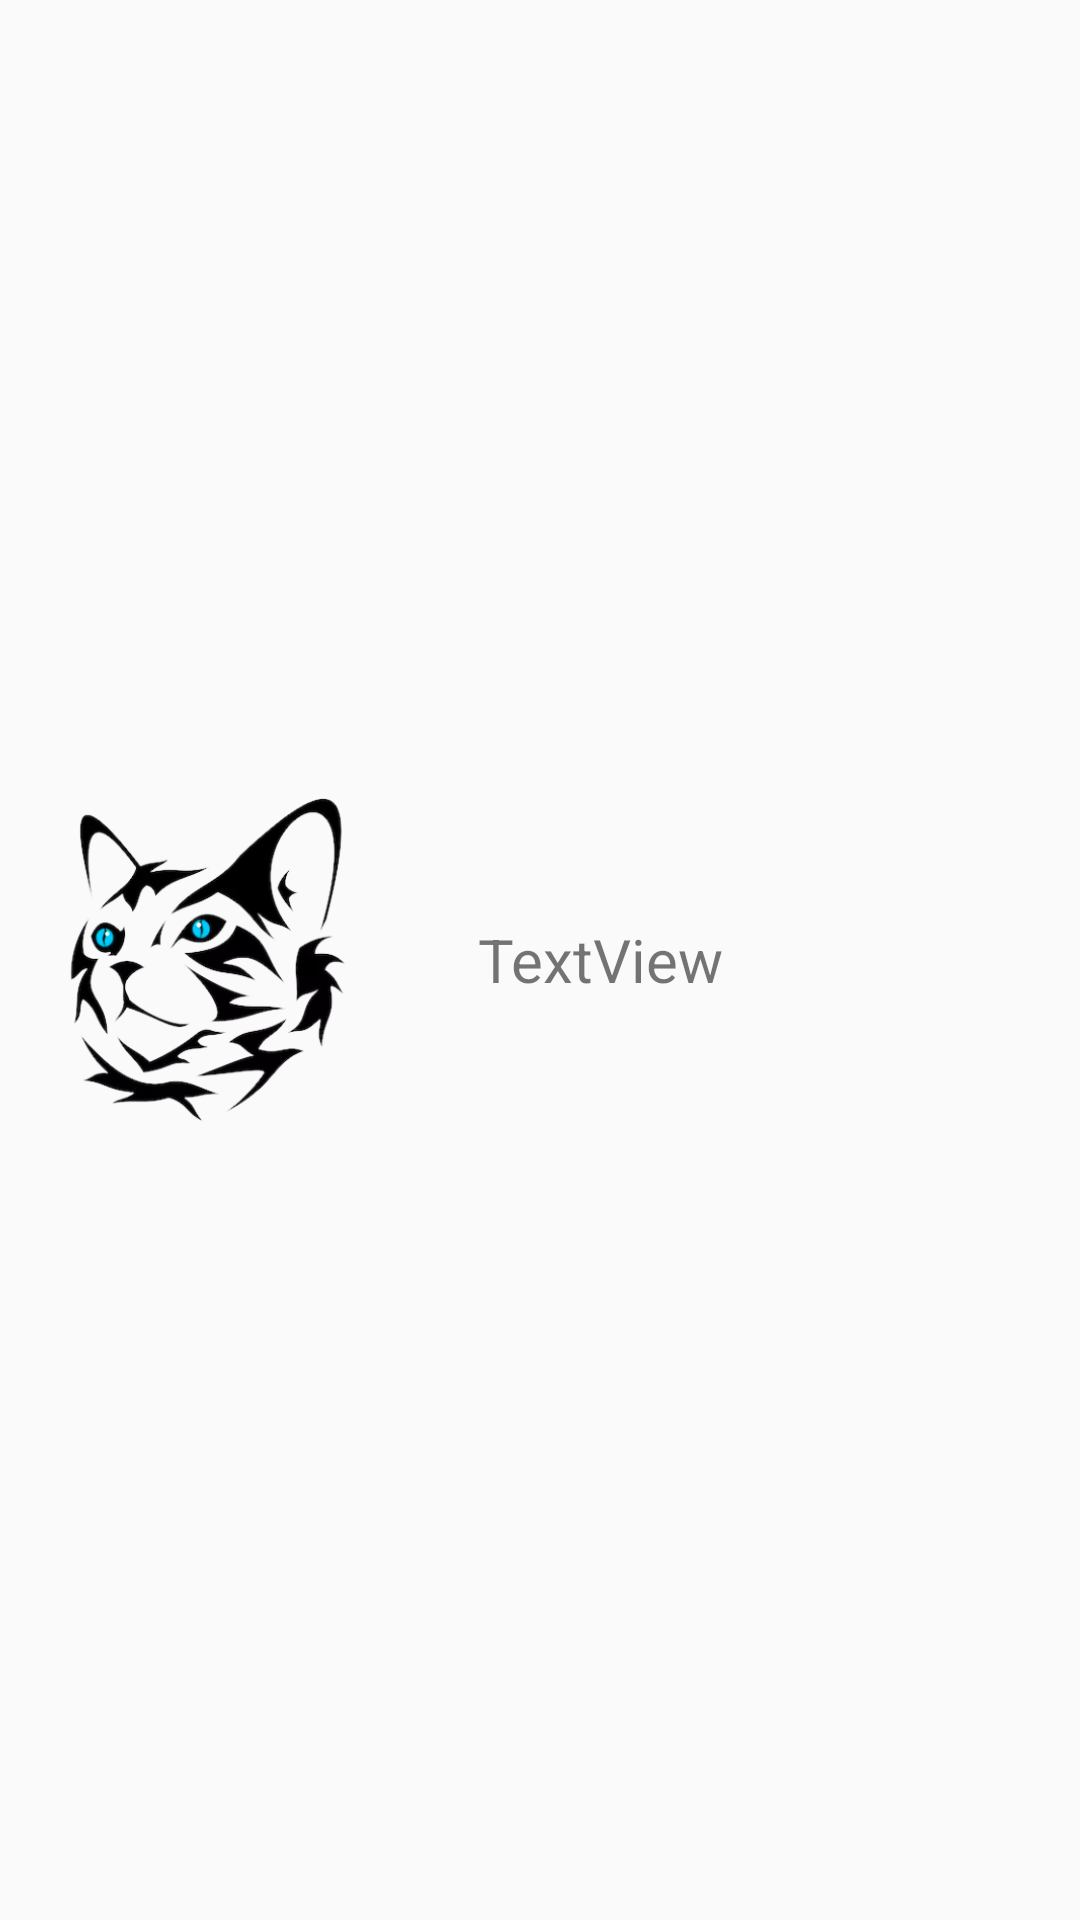

Here is an Android app screen rendered from its layout file. Give the layout XML and the strings, colors and styles it references.
<!-- AndroidManifest.xml: application theme Theme.CatRental -->
<!-- res/layout/mine_list_item.xml -->
<?xml version="1.0" encoding="utf-8"?>
<LinearLayout xmlns:android="http://schemas.android.com/apk/res/android"
    xmlns:app="http://schemas.android.com/apk/res-auto"
    android:layout_width="match_parent"
    android:layout_height="wrap_content"
    android:gravity="center_vertical">

    <ImageView
        android:id="@+id/catImageView"
        android:layout_width="110dp"
        android:layout_height="110dp"
        android:layout_weight="1"
        app:srcCompat="@drawable/cat_logo" />

    <TextView
        android:id="@+id/myCatName"
        android:layout_width="wrap_content"
        android:layout_height="wrap_content"
        android:layout_weight="4"
        android:paddingStart="20sp"
        android:text="TextView"
        android:textSize="20sp" />
</LinearLayout>
<!-- resources referenced by this layout -->
<resources>
  <!-- drawable cat_logo: png bitmap (drawable, 73866 bytes) -->
  <style name="Theme.CatRental" parent="Theme.MaterialComponents.DayNight.NoActionBar.Bridge">
          
          <item name="colorPrimary">@color/purple_500</item>
          <item name="colorPrimaryVariant">@color/purple_700</item>
          <item name="colorOnPrimary">@color/white</item>
          
          <item name="colorSecondary">@color/teal_200</item>
          <item name="colorSecondaryVariant">@color/teal_700</item>
          <item name="colorOnSecondary">@color/black</item>
          
          <item name="android:statusBarColor">?attr/colorPrimaryVariant</item>
          
      </style>
  <color name="purple_500">#FF6200EE</color>
  <color name="purple_700">#FF3700B3</color>
  <color name="white">#FFFFFFFF</color>
  <color name="teal_200">#FF03DAC5</color>
  <color name="teal_700">#FF018786</color>
  <color name="black">#FF000000</color>
</resources>
